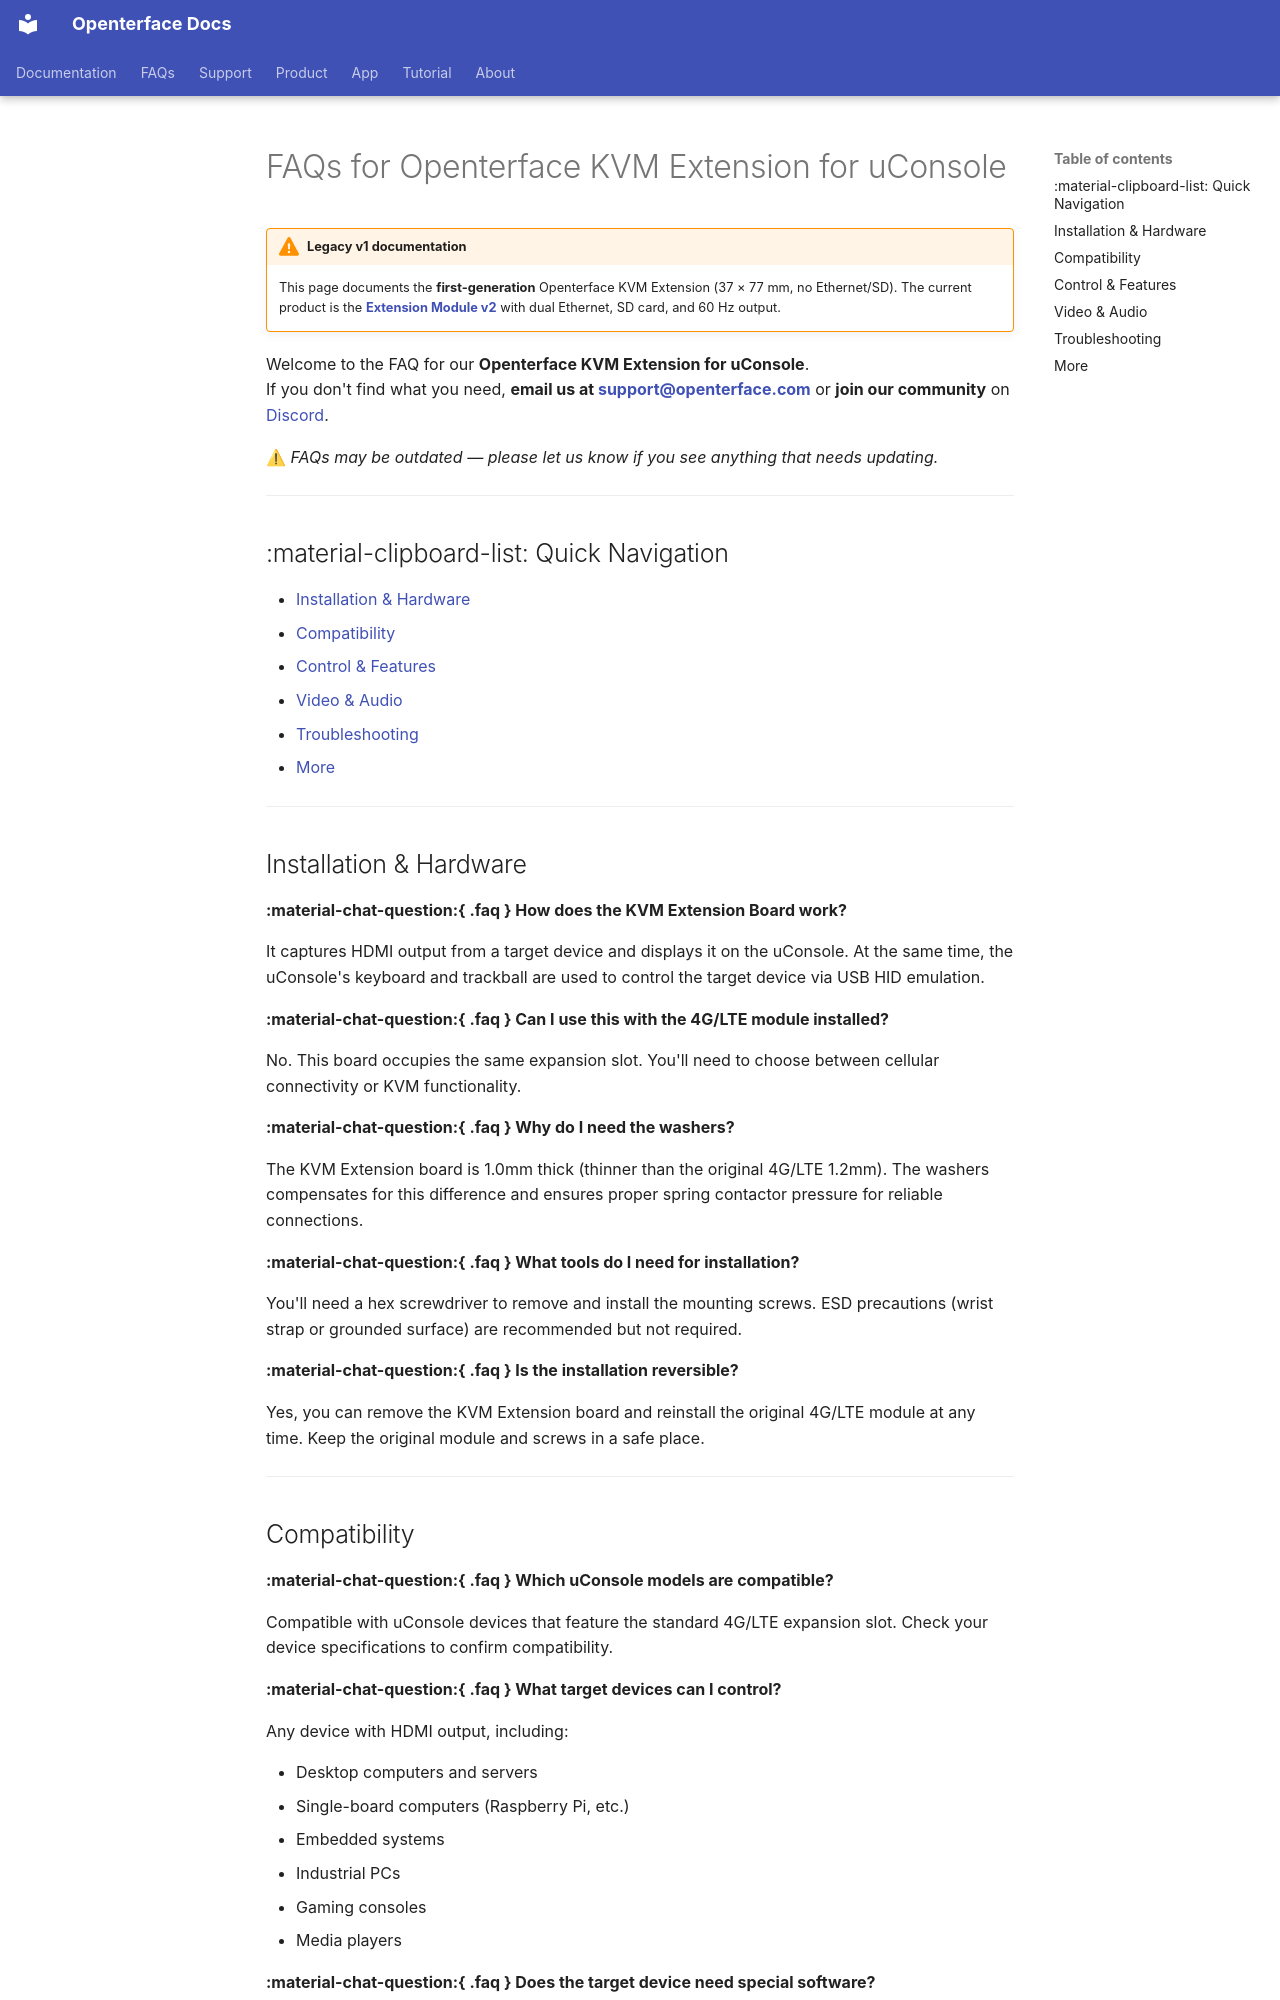

repository: TechxArtisanStudio/openterface_docs · page: products/kvmext/v1/faq/index.html · generator: mkdocs

---
title: FAQs for Openterface KVM Extension for uConsole
description: "FAQs for Openterface KVM Extension for uConsole: Welcome to the FAQ for our Openterface KVM Extension for uConsole. If you don't find what you need, email…"
keywords: KVM extension, uConsole KVM, troubleshooting, video capture, USB HID, compatibility, installation
---

# FAQs for Openterface KVM Extension for uConsole

!!! warning "Legacy v1 documentation"
    This page documents the **first-generation** Openterface KVM Extension (37 × 77 mm, no Ethernet/SD). The current product is the **[Extension Module v2](../index.md)** with dual Ethernet, SD card, and 60 Hz output.


Welcome to the FAQ for our **Openterface KVM Extension for uConsole**.  
If you don't find what you need, **email us at [support@openterface.com](mailto:support@openterface.com)** or **join our community** on [Discord](/discord).

⚠ _FAQs may be outdated — please let us know if you see anything that needs updating._

---

## :material-clipboard-list: Quick Navigation

- [Installation & Hardware](#installation-hardware)
- [Compatibility](#compatibility)
- [Control & Features](#control-features)
- [Video & Audio](#video-audio)
- [Troubleshooting](#troubleshooting)
- [More](#more)

---

## Installation & Hardware

**:material-chat-question:{ .faq } How does the KVM Extension Board work?**

It captures HDMI output from a target device and displays it on the uConsole. At the same time, the uConsole's keyboard and trackball are used to control the target device via USB HID emulation.

**:material-chat-question:{ .faq } Can I use this with the 4G/LTE module installed?**

No. This board occupies the same expansion slot. You'll need to choose between cellular connectivity or KVM functionality.

**:material-chat-question:{ .faq } Why do I need the washers?**

The KVM Extension board is 1.0mm thick (thinner than the original 4G/LTE 1.2mm). The washers compensates for this difference and ensures proper spring contactor pressure for reliable connections.

**:material-chat-question:{ .faq } What tools do I need for installation?**

You'll need a hex screwdriver to remove and install the mounting screws. ESD precautions (wrist strap or grounded surface) are recommended but not required.

**:material-chat-question:{ .faq } Is the installation reversible?**

Yes, you can remove the KVM Extension board and reinstall the original 4G/LTE module at any time. Keep the original module and screws in a safe place.

---
